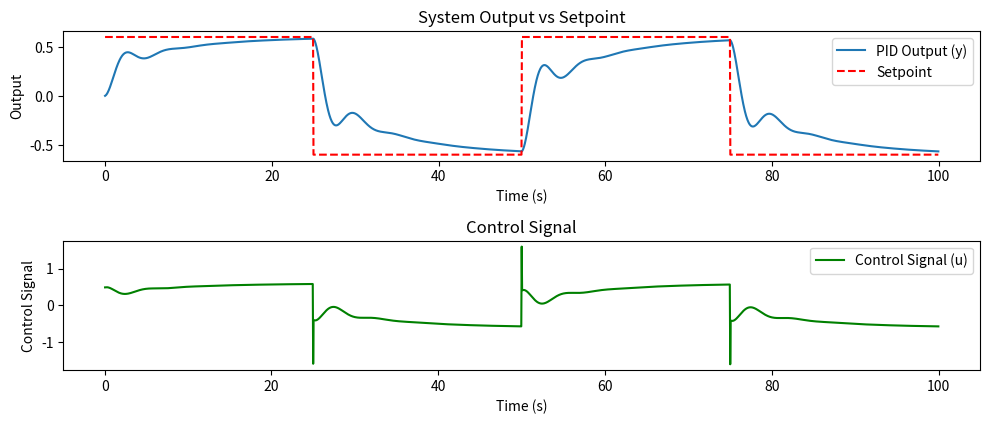

Reproduce this figure in Python.

import numpy as np
import matplotlib.pyplot as plt
from scipy.integrate import solve_ivp

class PIDController:
    def __init__(self, kp, ki, kd):
        self.kp = kp
        self.ki = ki
        self.kd = kd
        self.previous_error = 0
        self.integral = 0

    def cal_u(self, error, dt):
        self.integral += error * dt
        derivative = (error - self.previous_error) / dt
        self.previous_error = error
        return self.kp * error + self.ki * self.integral + self.kd * derivative

    def get_u(self, errors):
        return self.kp*errors[0] + self.ki*errors[1] + self.kd*errors[2]


class error_store:
    def __init__(self):
        self.ep = 0
        self.ei = 0
        self.ed = 0

    def update(self, error, dt):
        self.ed = (error - self.ep) / dt
        self.ep = error
        self.ei += error*dt
        return [self.ep, self.ei, self.ed]


# 仿真参数
kp, ki, kd =0.8, 0.2, 0.05  # PID参数
pid = PIDController(kp, ki, kd)  # 初始化PID控制器
# nnpid = NNPID([3, 32, 3], 0.0001)
# single_nnpid = SingleNNPID(0.001, 0.001, 0.001,
#                            kp_factor = 1,
#                            ki_factor = 1,
#                            kd_factor = 1)
setpoint = 0.6  # 目标值
setpoints = []
dt = 0.05  # 时间步长
sim_time = 100  # 仿真总时间
steps = int(sim_time / dt)  # 仿真步数

# 初始化系统状态
x1 = 0  # 初始输出
x2 = 0  # 初始输出导数
ref_x1 = 0
ref_x2 = 0
outputs = []  # 系统输出存储
ref_outputs = []
control_signals = []  # 控制信号存储
ref_control_signals = []
time = np.arange(0, sim_time, dt)  # 时间序列
errors = error_store()
ref_errors = error_store()

km = 1
kc = 0
My = 1

gamma = 0.1
err = 0

u_ref = 0
# 仿真主循环
for t in time:
    if (t == 25 or t == 75):
        setpoint = -0.6
    elif (t == 50 ):
        setpoint = 0.6
    setpoints.append(setpoint)
    # 计算误差
    error = setpoint - x1
    ref_error = setpoint - ref_x1

    # applying MIT law
    kc_temp = kc+dt*gamma*err

    current_errors = errors.update(error, dt)
    ref_current_errors = ref_errors.update(ref_error, dt)
    # 使用PID控制器计算控制信号
    # u = pid.cal_u(error, dt)
    u = pid.get_u(current_errors)
    control_signals.append(u)
    
    # training online
    # print('output shape: ', np.array(nn_current_errors).shape)
    # print('output shape: ', nnpid.predict(nn_current_errors).shape)
    # nn_ks = nnpid.predict(nn_current_errors)
    # nn_ks = single_nnpid.K * single_nnpid.factors
    # nn_p.append(nn_ks[0])
    # nn_i.append(nn_ks[1])
    # nn_d.append(nn_ks[2])
    # nn_u = np.dot(nn_ks, nn_current_errors)
    # nn_control_signals.append(nn_u)


    # 更新系统状态（离散化状态方程），不用管
    dx1 = x2
    # dnn_x1 = nn_x2
    dref_x1 = ref_x2

    dx2 = -1 * x2 - x1 + u
    dref_x2 = -1 * ref_x2 - ref_x1 + kc_temp * error

    x1 += dx1 * dt
    x2 += dx2 * dt

    ref_x1 += dref_x1 * dt
    ref_x2 += dref_x2 * dt

    # nn_x1 += dnn_x1 * dt
    # nn_x2 += dnn_x2 * dt
    # 系统状态更新结束

    # 训练神经网络
    # nnpid.onlineTraining(nn_current_errors, nn_x1, nn_current_errors, setpoint)
    # single_nnpid.onlineTraining(nn_current_errors, nn_x1)
    # 记录输出
    outputs.append(x1)

    err = ref_x1 - x1
    kc = kc_temp
    # nn_outputs.append(nn_x1)


# 可视化结果
plt.figure(figsize=(10, 6))

# 输出响应
plt.subplot(3, 1, 1)
plt.plot(time, outputs, label="PID Output (y)")
# plt.plot(time, nn_outputs, label="NN Output (y)")
# plt.axhline(setpoint, color='r', linestyle='--', label="Setpoint")
plt.plot(time, setpoints, label="Setpoint", linestyle = '--', color='r')
plt.title("System Output vs Setpoint")
plt.xlabel("Time (s)")
plt.ylabel("Output")
plt.legend()
# control_signals[0] = 0
# nn_control_signals[0] = 0
# 控制信号
plt.subplot(3, 1, 2)
plt.plot(time[1:], control_signals[1:], label="Control Signal (u)", color='g')
# plt.plot(time[1:], nn_control_signals[1:], label="NN Control Signal (u)", color='b')
plt.title("Control Signal")
plt.xlabel("Time (s)")
plt.ylabel("Control Signal")
plt.legend()
# nn_p[0] = 0
# nn_i[0] = 0
# nn_d[0] = 0
# p i d values
# plt.subplot(3, 1, 3)
# plt.plot(time[1:], nn_p[1:], label="NN P")
# plt.plot(time[1:], nn_i[1:], label="NN I")
# plt.plot(time[1:], nn_d[1:], label="NN D")
# plt.title("NN PID values")
# plt.xlabel("Time (s)")
# plt.ylabel("PID values")
# plt.legend()

plt.tight_layout()
plt.show()

